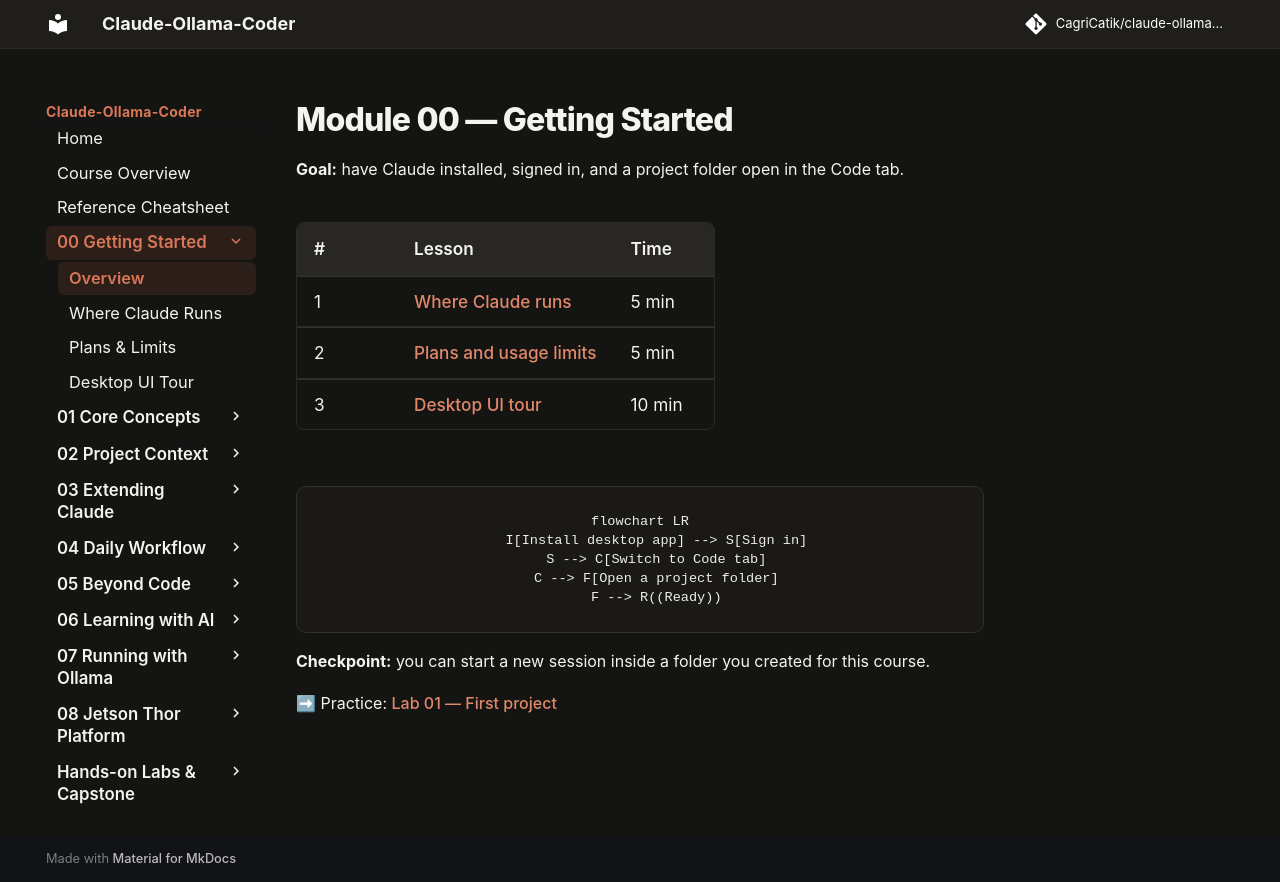

repository: CagriCatik/claude-ollama-coder · page: tutorials/00-getting-started/index.html · generator: mkdocs

# Module 00 — Getting Started

**Goal:** have Claude installed, signed in, and a project folder open in the Code tab.

| # | Lesson | Time |
|---|---|---|
| 1 | [Where Claude runs](01-where-claude-runs.md) | 5 min |
| 2 | [Plans and usage limits](02-plans-and-limits.md) | 5 min |
| 3 | [Desktop UI tour](03-desktop-ui-tour.md) | 10 min |

```mermaid
flowchart LR
    I[Install desktop app] --> S[Sign in]
    S --> C[Switch to Code tab]
    C --> F[Open a project folder]
    F --> R((Ready))
```

**Checkpoint:** you can start a new session inside a folder you created for this course.

➡ Practice: [Lab 01 — First project](../labs/lab-01-first-project.md)
